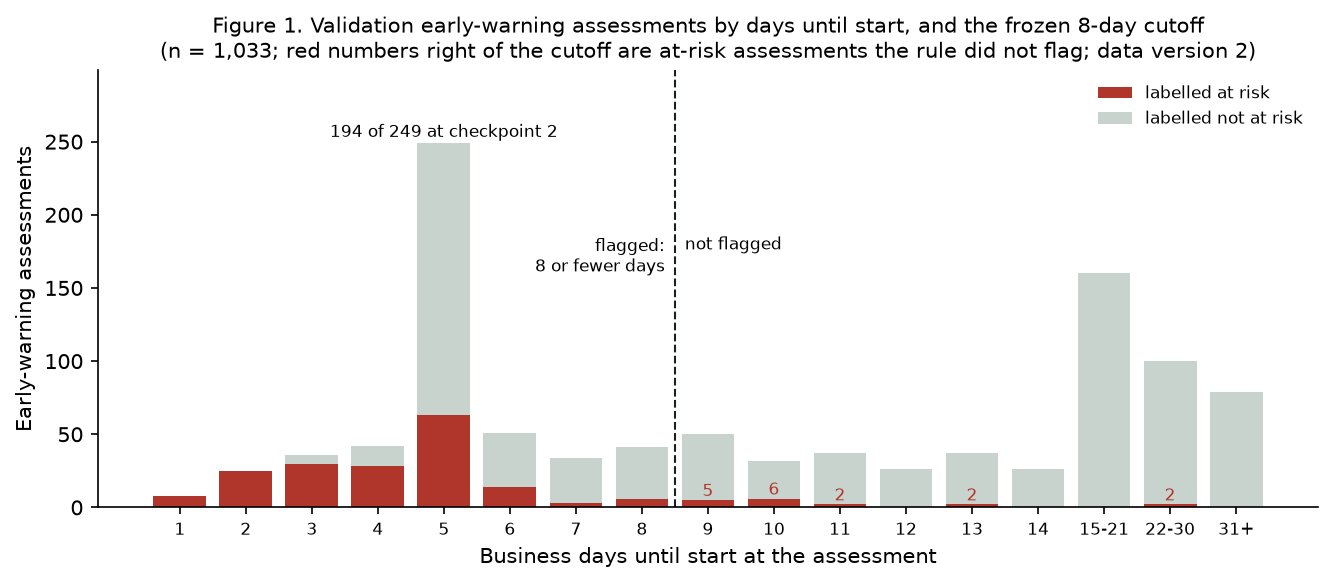

The file beside this chart, header and first rows:
business_days_until_start, data_version, assessments, checkpoint_2, at_risk, not_at_risk, at_risk_%, flagged_by_rule
1, 2, 8, 0, 8, 0, 100.0, True
2, 2, 25, 0, 25, 0, 100.0, True
3, 2, 36, 0, 30, 6, 83.33, True
4, 2, 42, 0, 28, 14, 66.67, True
5, 2, 249, 194, 63, 186, 25.3, True
6, 2, 51, 0, 14, 37, 27.45, True
7, 2, 34, 0, 3, 31, 8.824, True
8, 2, 41, 0, 6, 35, 14.63, True
9, 2, 50, 0, 5, 45, 10.0, False
10, 2, 32, 0, 6, 26, 18.75, False
11, 2, 37, 0, 2, 35, 5.405, False
12, 2, 26, 0, 0, 26, 0.0, False
13, 2, 37, 0, 2, 35, 5.405, False
14, 2, 26, 0, 0, 26, 0.0, False
15-21, 2, 160, 0, 0, 160, 0.0, False
22-30, 2, 100, 0, 2, 98, 2.0, False
31+, 2, 79, 0, 0, 79, 0.0, False
